Run: headless pygame with SDL's dummy video driver; simulated clock (each Clock.tick advances the game by its frame time, no real sleeping); random seed 0; keys injected as events and as key.get_pressed() state; no mouse input.
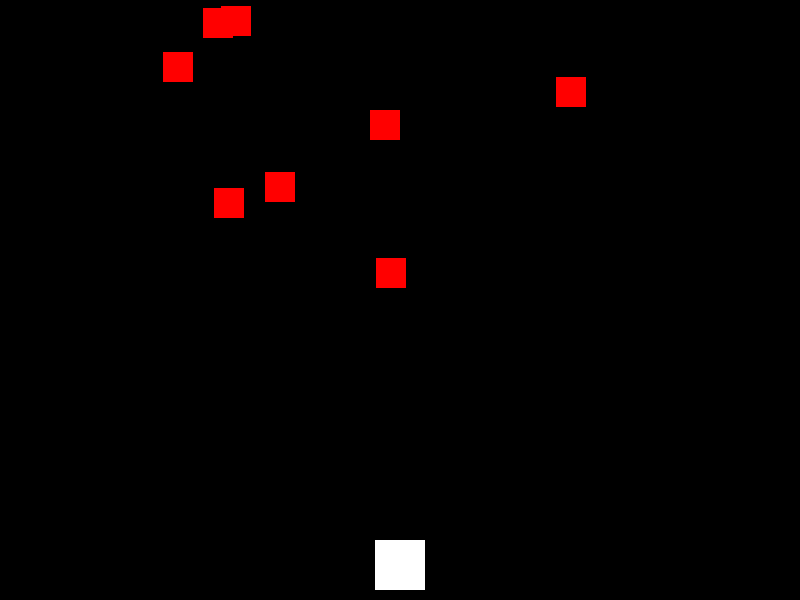
Frame 1 of 4 · flips 1–60 · no input
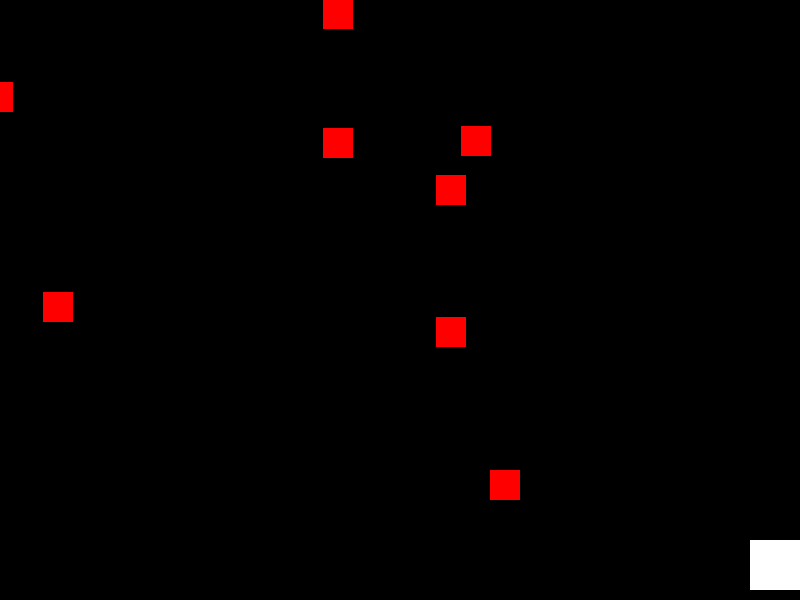
Frame 2 of 4 · flips 61–180 · tapped SPACE, RETURN · held RIGHT (→), D
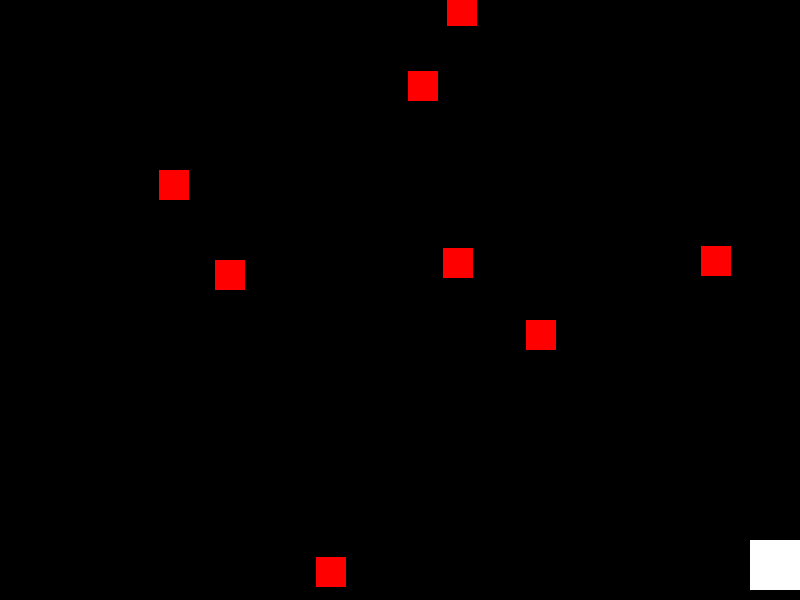
Frame 3 of 4 · flips 181–300 · held DOWN (↓), S
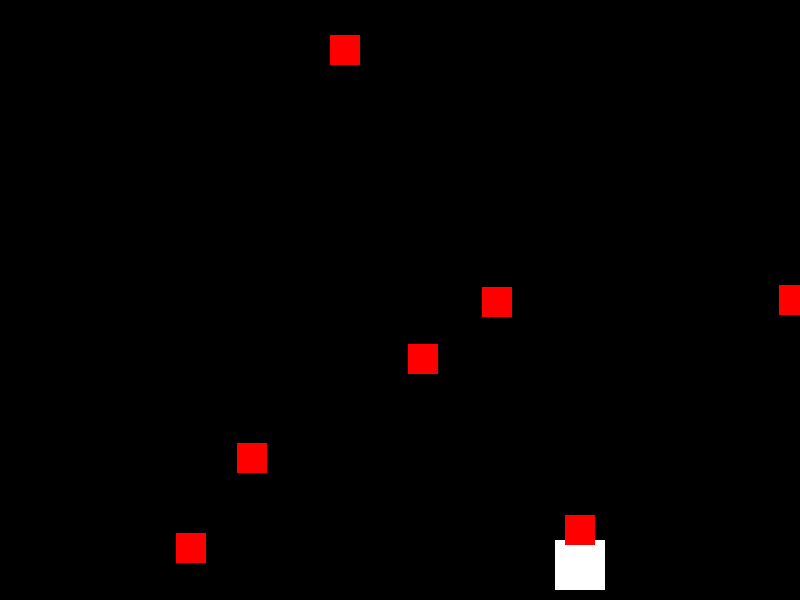
Frame 4 of 4 · flips 301–420 · held LEFT (←), A, UP (↑), W

The pygame program that drew these frames:

import pygame
import random

# Ekran boyutları
WIDTH = 800
HEIGHT = 600

# Renkler
WHITE = (255, 255, 255)
BLACK = (0, 0, 0)
RED = (255, 0, 0)

# Uzay gemisinin sınıfı
class SpaceShip(pygame.sprite.Sprite):
    def __init__(self):
        super().__init__()
        self.image = pygame.Surface((50, 50))
        self.image.fill(WHITE)
        self.rect = self.image.get_rect()
        self.rect.centerx = WIDTH // 2
        self.rect.bottom = HEIGHT - 10
        self.speed_x = 0

    def update(self):
        self.speed_x = 0
        keystate = pygame.key.get_pressed()
        if keystate[pygame.K_LEFT]:
            self.speed_x = -5
        if keystate[pygame.K_RIGHT]:
            self.speed_x = 5
        self.rect.x += self.speed_x
        if self.rect.right > WIDTH:
            self.rect.right = WIDTH
        if self.rect.left < 0:
            self.rect.left = 0

# Meteorların sınıfı
class Meteor(pygame.sprite.Sprite):
    def __init__(self):
        super().__init__()
        self.image = pygame.Surface((30, 30))
        self.image.fill(RED)
        self.rect = self.image.get_rect()
        self.rect.x = random.randrange(WIDTH - self.rect.width)
        self.rect.y = random.randrange(-100, -40)
        self.speed_y = random.randrange(1, 8)
        self.speed_x = random.randrange(-3, 3)

    def update(self):
        self.rect.y += self.speed_y
        self.rect.x += self.speed_x
        if self.rect.top > HEIGHT + 10 or self.rect.left < -25 or self.rect.right > WIDTH + 20:
            self.rect.x = random.randrange(WIDTH - self.rect.width)
            self.rect.y = random.randrange(-100, -40)
            self.speed_y = random.randrange(1, 8)

# Oyun başlatma
pygame.init()
screen = pygame.display.set_mode((WIDTH, HEIGHT))
pygame.display.set_caption("Meteor Destroyer")
clock = pygame.time.Clock()

# Sprite grupları
all_sprites = pygame.sprite.Group()
meteors = pygame.sprite.Group()

# Uzay gemisi oluşturma
player = SpaceShip()
all_sprites.add(player)

# Meteor oluşturma
for i in range(8):
    meteor = Meteor()
    all_sprites.add(meteor)
    meteors.add(meteor)

# Oyun döngüsü
running = True
while running:
    clock.tick(60)
    for event in pygame.event.get():
        if event.type == pygame.QUIT:
            running = False

    # Kontroller
    all_sprites.update()

    # Çarpışma kontrolü
    hits = pygame.sprite.spritecollide(player, meteors, False)
    if hits:
        running = False

    # Ekranı temizleme
    screen.fill(BLACK)

    # Sprite'ları çizme
    all_sprites.draw(screen)

    # Ekranı güncelleme
    pygame.display.flip()

pygame.quit()
